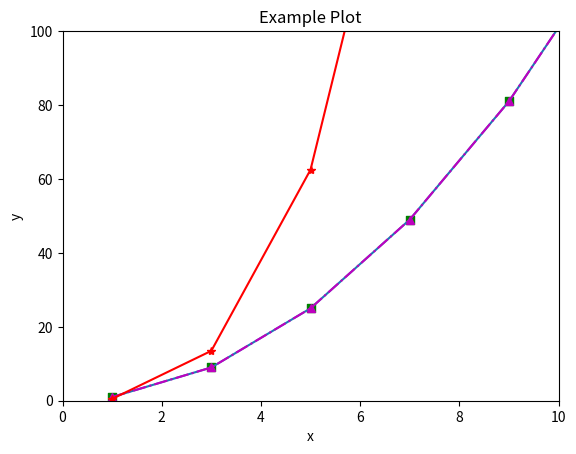

Source code (Python):
# By the way, a pound sign at the front of a line indicates a comment.  You can put anything in a comment and Python
# will ignore it when it runs.  This is useful for me to give you hints and for you to comment out code that you 
# don't want to use.  
# Take it from my personal experience: comment out working code that you don't want to run instead of deleting it. 
# Far better to have it and not use it than wonder how you fixed your problem the last time you encountered it.

from numpy import * # this imports all subroutines from the NumPy package
from matplotlib.pyplot import * # this also imports things from Matplotlib.

# If we want to plot things in a Jupyter notebook, we need to make sure that the plots we make are displayed inline.
# Don't use this if you are not using a Jupyter notebook or some other iPython environment.
%matplotlib inline

list # this is highlighted in a different color, so it is a native type to Python

my_variable1 = 1   # this is an integer number

my_variable2 = 1.0 # this is a float

my_variable3 = "1" # this is a string

my_variable3 = '1' # this is also a string

# We can also output information so we can read it using the print() command
# The type() command prints the data type of the variable
print(my_variable1, type(my_variable1))
print(my_variable2, type(my_variable2))
print(my_variable3, type(my_variable3))

print(my_variable3, type(my_variable3))

my_variable3 = 1.0 # it was a string, now it is a float

print(my_variable3, type(my_variable3))

# First, we have to define the variables that we're using.  Note that they're floats!
x = 2.
y = 3.

z = x + y
print('x+y=',z) # you can also print strings with the print() statement

z = x * y
print('x*y=',z)

z = y / x
print('y/x=',z)

# A helpful trick is that you can modify a variable in place without creating a new copy
z = z + 10
print("z+10=",z)

# We can do more complicated operations. Remember your parentheses to ensure operations are done in the right order!
# Here, I want to divide the quantity y-x by the quantity x+y. For given values of x and y, the right answer is 0.2
z = (y-x)/(x+y)
print('right:',z)

# This is the WRONG WAY
z = y-x / x+y # this simplifies to y-1+y, which is not what we're trying to solve
print('wrong:',z)

# In Python, powers (squared, cubed, etc.) are achieved by using **.

z = x**2. # x^2
print('x^2=',z)
z = x**(1./2.) # equivalent to the square root of x
print('x^1/2=',z)

# We can also use built-in NumPy functions to do these things
# Things like sin, cos, and log10 are also defined.  If you want to use it, it probably exists.
z = sqrt(x) # also the square root of x
print('sqrt(x)=',z)

# There are also some built-in variables that are really helpful, such as pi, e, etc.
print(pi,e)



# First, we need a list.  A list is surrounded by brackets [], and each value is separated by a comma. A list can
# contain any data type we want
numbers = [1,18,-12,34]
branches = ['Air Force','Army','Coast Guard','Marines','Navy'] # It's alphabetical. No favoritism here...

# We can use an index from 0 to N-1 to access the individual elements of a list or array
print(numbers[0],numbers[1],numbers[2],numbers[3])
# Or, we can access them backwards using negative indexes -1, -2, -3, etc
print(branches[-1],branches[-2],branches[-3])

# You can add two lists together; it will concatenate, or add, the second on to the end of the first
foo = numbers+branches
print(foo)

# Next, our for loop. Python for loops are written just like you would say them in English.  The code in the 
# for loop is indented by a few spaces.  The loop will be performed on the list in order.
for item in branches:
    print(item)
    
# To back out of the loop such that new code won't be in the loop, just un-indent the next piece of code
print("Finished my first loop!")

 # Next, I'll introduce you to a handy function: range(N).  range(N) will give you a list of N integers from 0 
# to N-1 and is particularly handy in for loops.
for item in range(10):
    print(item)

# This adds a new line so we can differentiate the output    
print()

# We can do more than print in a for loop.  For instance, if I wanted to make a new list and add a new item to 
# it every time, I could do the following.
new_list = [] # create a blank list that has no items in it
for item in range(10):
    new_list = new_list + [item] # You have to make item into a list (put it in brackets) in order to add it to new_list
    print(new_list) # each time, new_list gets longer by 1



# Here's an example of conditional statements at work:

x = 10
print(x==1)  # returns False
print(x!=1)  # returns True
print(x<100) # returns True
print(x>=10) # returns True
print(x>10)  # returns False

# Now, for if-else statements

# I'm going to make a new list
animals = ['dog','cat','love bird','finch','parrot']

# I'm going to iterate over my list with a for loop and decide what to do in the different cases. 
# As with a for loop, the code inside the if statement is indented
# In this code, it checks if the pet is a dog, and if it isn't, it executes the code in the else clause.
for pet in animals:
    if pet == 'dog': 
        print(pet,"says woof")
    else:
        print(pet,"says chirp")

# Wait! Cat's don't chirp.  We can define multiple conditionals using the else-if (elif) syntax
# Elif lets you have a second option in the code (or third, or fourth; you can have as many as you want).
# As an example, in the real world, say I want to go grocery shopping.  I might say
#    If Trader Joe's is open, then I'll shop there                      (If)
#    If Trader Joe's is not open, but Sprouts is open, I'll shop there  (Elif)
#    Otherwise, if neither is open, I'll shop at Fry's                  (Else)
# In this code, it first checks if pet is a dog, then if it is a cat, and finally, if it isn't either of those,
# it does what the else clause says.
for pet in animals:
    if pet == 'dog': 
        print(pet,"says woof")
    elif pet == 'cat':
        print(pet,"says meow")
    else:
        print(pet,"says chirp")

# If you don't use elif, but rather just use multiple statements, the conditional will be checked every time, 
# which may or may not be what you want.
# If we want to print numbers up to 20 divisible by both 5 and 10, we can do the following
for i in range(20):
    # Here, I'm using the modulo operator, which gives the remainder of a division operation.  
    # For instance, 10/5=2 with a remainder of 0, so 10%5=0 because 5 divides 10 evenly.  
    # However, 10/3=3 with a remainder of 1, so  10%3=1 because there would be 1 left over 
    # after the nearest smaller whole multiple of 3 is found.
    if i%5 == 0:  # this asks if the number is exactly divisible by five
        print(i)
    if i%10 == 0:
        print(i)

# Hey! The previous for loop printed 0 and 10 twice-- that's because BOTH if statements were satisfied.  If we 
# only want one copy of each number printed, we need to do the following:
for i in range(20):
    if i%5 == 0:  
        print(i)
    elif i%10 == 0:
        print(i)



# First things first, we need to define our variables

x = arange(1,20,2) # arange() is like range, except that we can define a lower bound, upper bound, and step size
print(x)
# x is now an array, which is like a list, but a little less flexible and only for numbers.  If you want to
# convert a list of numbers into an array of numbers--you can do arithmetic on arrays but not on lists-- do
x = array(x) # This is an array

# We can then use our array of x values to create an array of y variables
y = x**2.

# The simplest plot is very simple
plot(x,y)

# We can change colors, linestyles, and symbol markers using keywords
# See https://matplotlib.org/api/pyplot_api.html#matplotlib.pyplot.plot for the full list of options
plot(x,y,'m-.^')

# We can also add axis labels
xlabel('x')
ylabel('y')

# Titles
title('Example Plot')

# And we can zoom the axes
xlim(0,10) # lower, upper x limits
ylim(0,100)

# We can also overplot a second line
z = x**3./2.
plot(x,z,'r*-')

# Finally, sometimes you just want a scatter plot instead of a line plot.  Scatter has lots of options that
# I'll let you look up yourself
scatter(x,y,marker='s',color='g')

